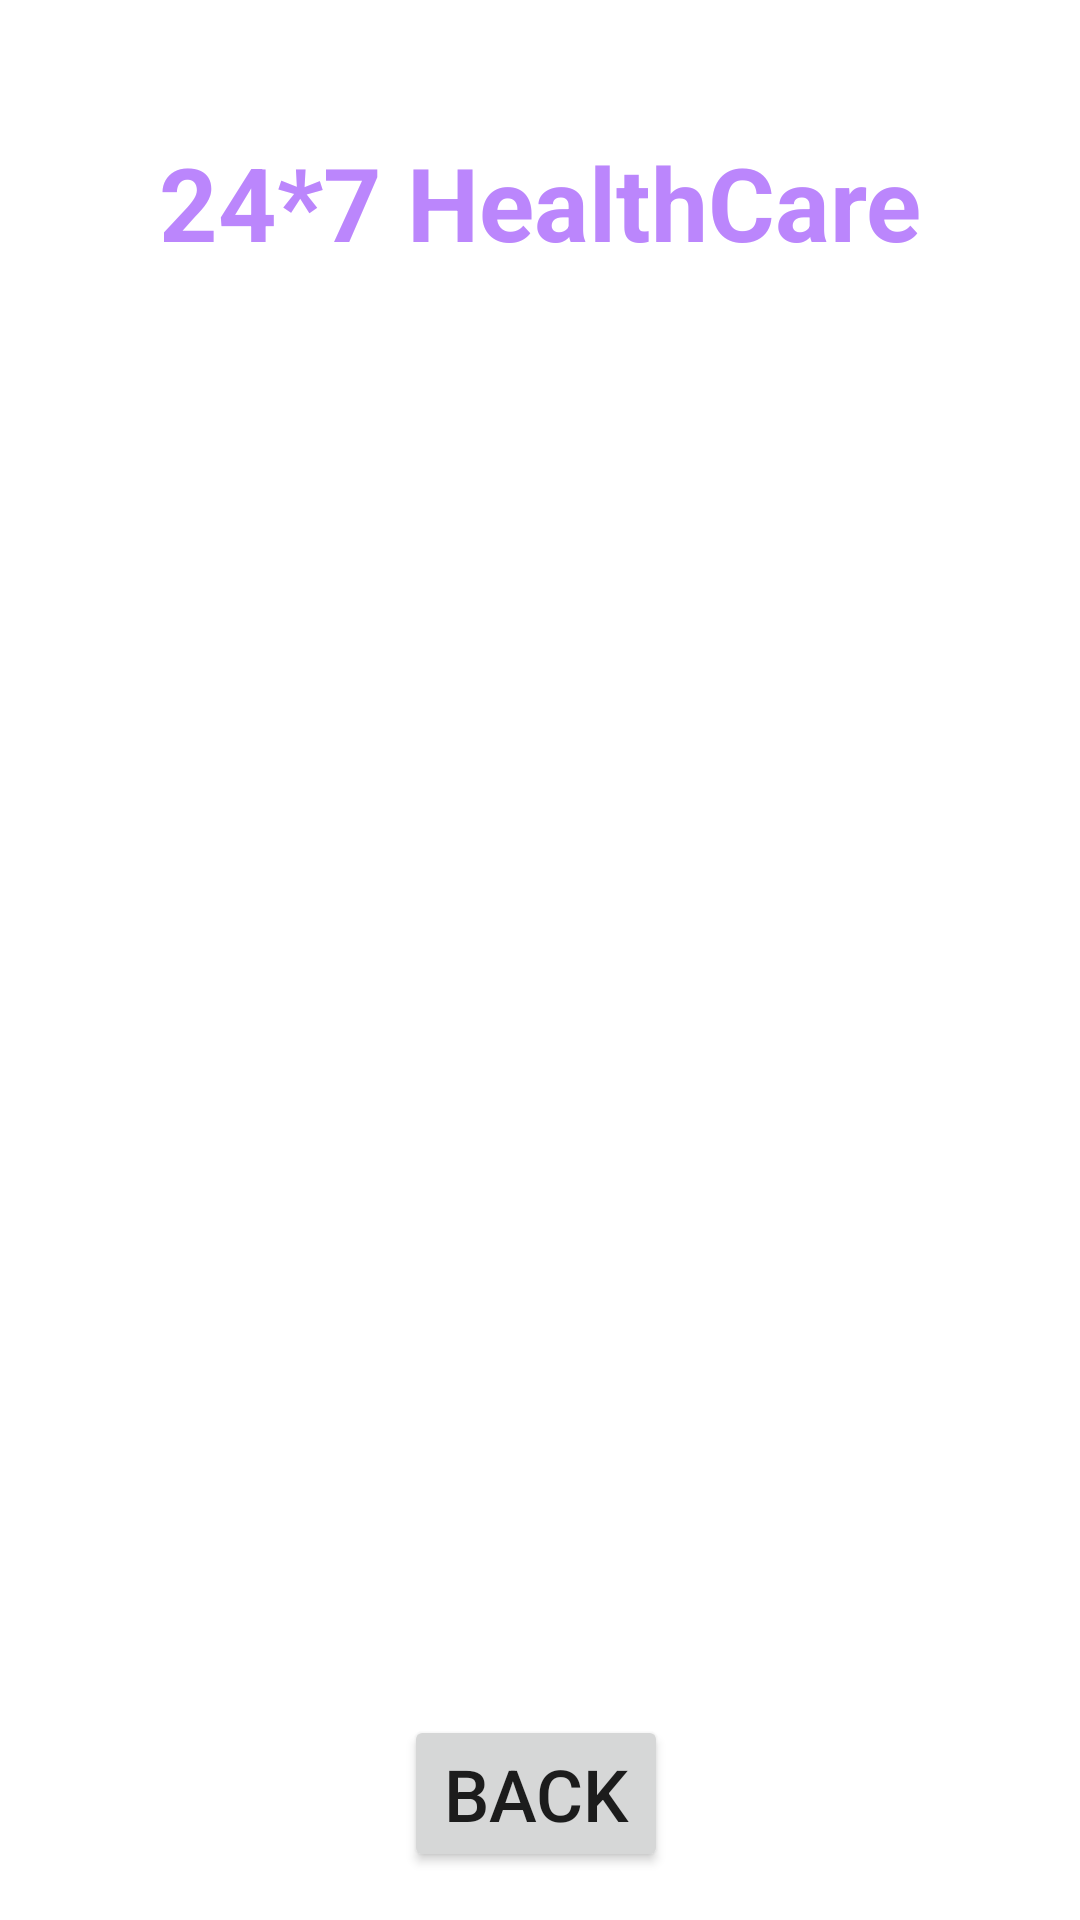

Android layout source for this screen:
<!-- AndroidManifest.xml: application theme Theme.HospitalManagementSystem -->
<!-- res/layout/activity_doctor_details.xml -->
<?xml version="1.0" encoding="utf-8"?>
<androidx.constraintlayout.widget.ConstraintLayout xmlns:android="http://schemas.android.com/apk/res/android"
    xmlns:app="http://schemas.android.com/apk/res-auto"
    xmlns:tools="http://schemas.android.com/tools"
    android:layout_width="match_parent"
    android:layout_height="match_parent"
    android:background="@drawable/back1"
    tools:context=".DoctorDetailsActivity">

    <TextView
        android:id="@+id/textViewDDName"
        android:layout_width="wrap_content"
        android:layout_height="wrap_content"
        android:text="24*7 HealthCare"
        android:textColor="@color/purple_200"
        android:textSize="34sp"
        android:textStyle="bold"
        app:layout_constraintBottom_toBottomOf="parent"
        app:layout_constraintEnd_toEndOf="parent"
        app:layout_constraintStart_toStartOf="parent"
        app:layout_constraintTop_toTopOf="parent"
        app:layout_constraintVertical_bias="0.075" />

    <TextView
        android:id="@+id/textViewHealthTitle"
        android:layout_width="wrap_content"
        android:layout_height="wrap_content"
        android:text="Default Text"
        android:textColor="@color/colorWhite"
        android:textSize="20sp"
        android:textStyle="bold"
        app:layout_constraintBottom_toBottomOf="parent"
        app:layout_constraintEnd_toEndOf="parent"
        app:layout_constraintHorizontal_bias="0.498"
        app:layout_constraintStart_toStartOf="parent"
        app:layout_constraintTop_toTopOf="parent"
        app:layout_constraintVertical_bias="0.16" />

    <ListView
        android:id="@+id/listViewHealthList"
        android:layout_width="350dp"
        android:layout_height="500dp"
        android:layout_margin="10dp"
        android:layout_marginStart="16dp"
        android:layout_marginTop="16dp"
        android:layout_marginEnd="16dp"
        app:layout_constraintBottom_toBottomOf="parent"
        app:layout_constraintEnd_toEndOf="parent"
        app:layout_constraintStart_toStartOf="parent"
        app:layout_constraintTop_toBottomOf="@+id/textViewHealthTitle"
        app:layout_constraintVertical_bias="0.0" />

    <Button
        android:id="@+id/buttonHealthArticleBack"
        android:layout_width="wrap_content"
        android:layout_height="wrap_content"
        android:layout_marginBottom="16dp"
        android:text="BACK"
        android:textSize="24sp"
        app:layout_constraintBottom_toBottomOf="parent"
        app:layout_constraintEnd_toEndOf="parent"
        app:layout_constraintHorizontal_bias="0.495"
        app:layout_constraintStart_toStartOf="parent"
        tools:text="LOGIN" />
</androidx.constraintlayout.widget.ConstraintLayout>
<!-- resources referenced by this layout -->
<resources>
  <color name="colorWhite">#FFFFFF</color>
  <color name="purple_200">#FFBB86FC</color>
  <style name="Theme.HospitalManagementSystem" parent="Theme.MaterialComponents.DayNight.NoActionBar">
          
          <item name="colorPrimary">@color/purple_500</item>
          <item name="colorPrimaryVariant">@color/purple_700</item>
          <item name="colorOnPrimary">@color/white</item>
          
          <item name="colorSecondary">@color/teal_200</item>
          <item name="colorSecondaryVariant">@color/teal_700</item>
          <item name="colorOnSecondary">@color/black</item>
          
          <item name="android:statusBarColor">?attr/colorPrimaryVariant</item>
          
      </style>
  <color name="purple_500">#FF6200EE</color>
  <color name="purple_700">#FF3700B3</color>
  <color name="white">#FFFFFFFF</color>
  <color name="teal_200">#FF03DAC5</color>
  <color name="teal_700">#FF018786</color>
  <color name="black">#FF000000</color>
</resources>
